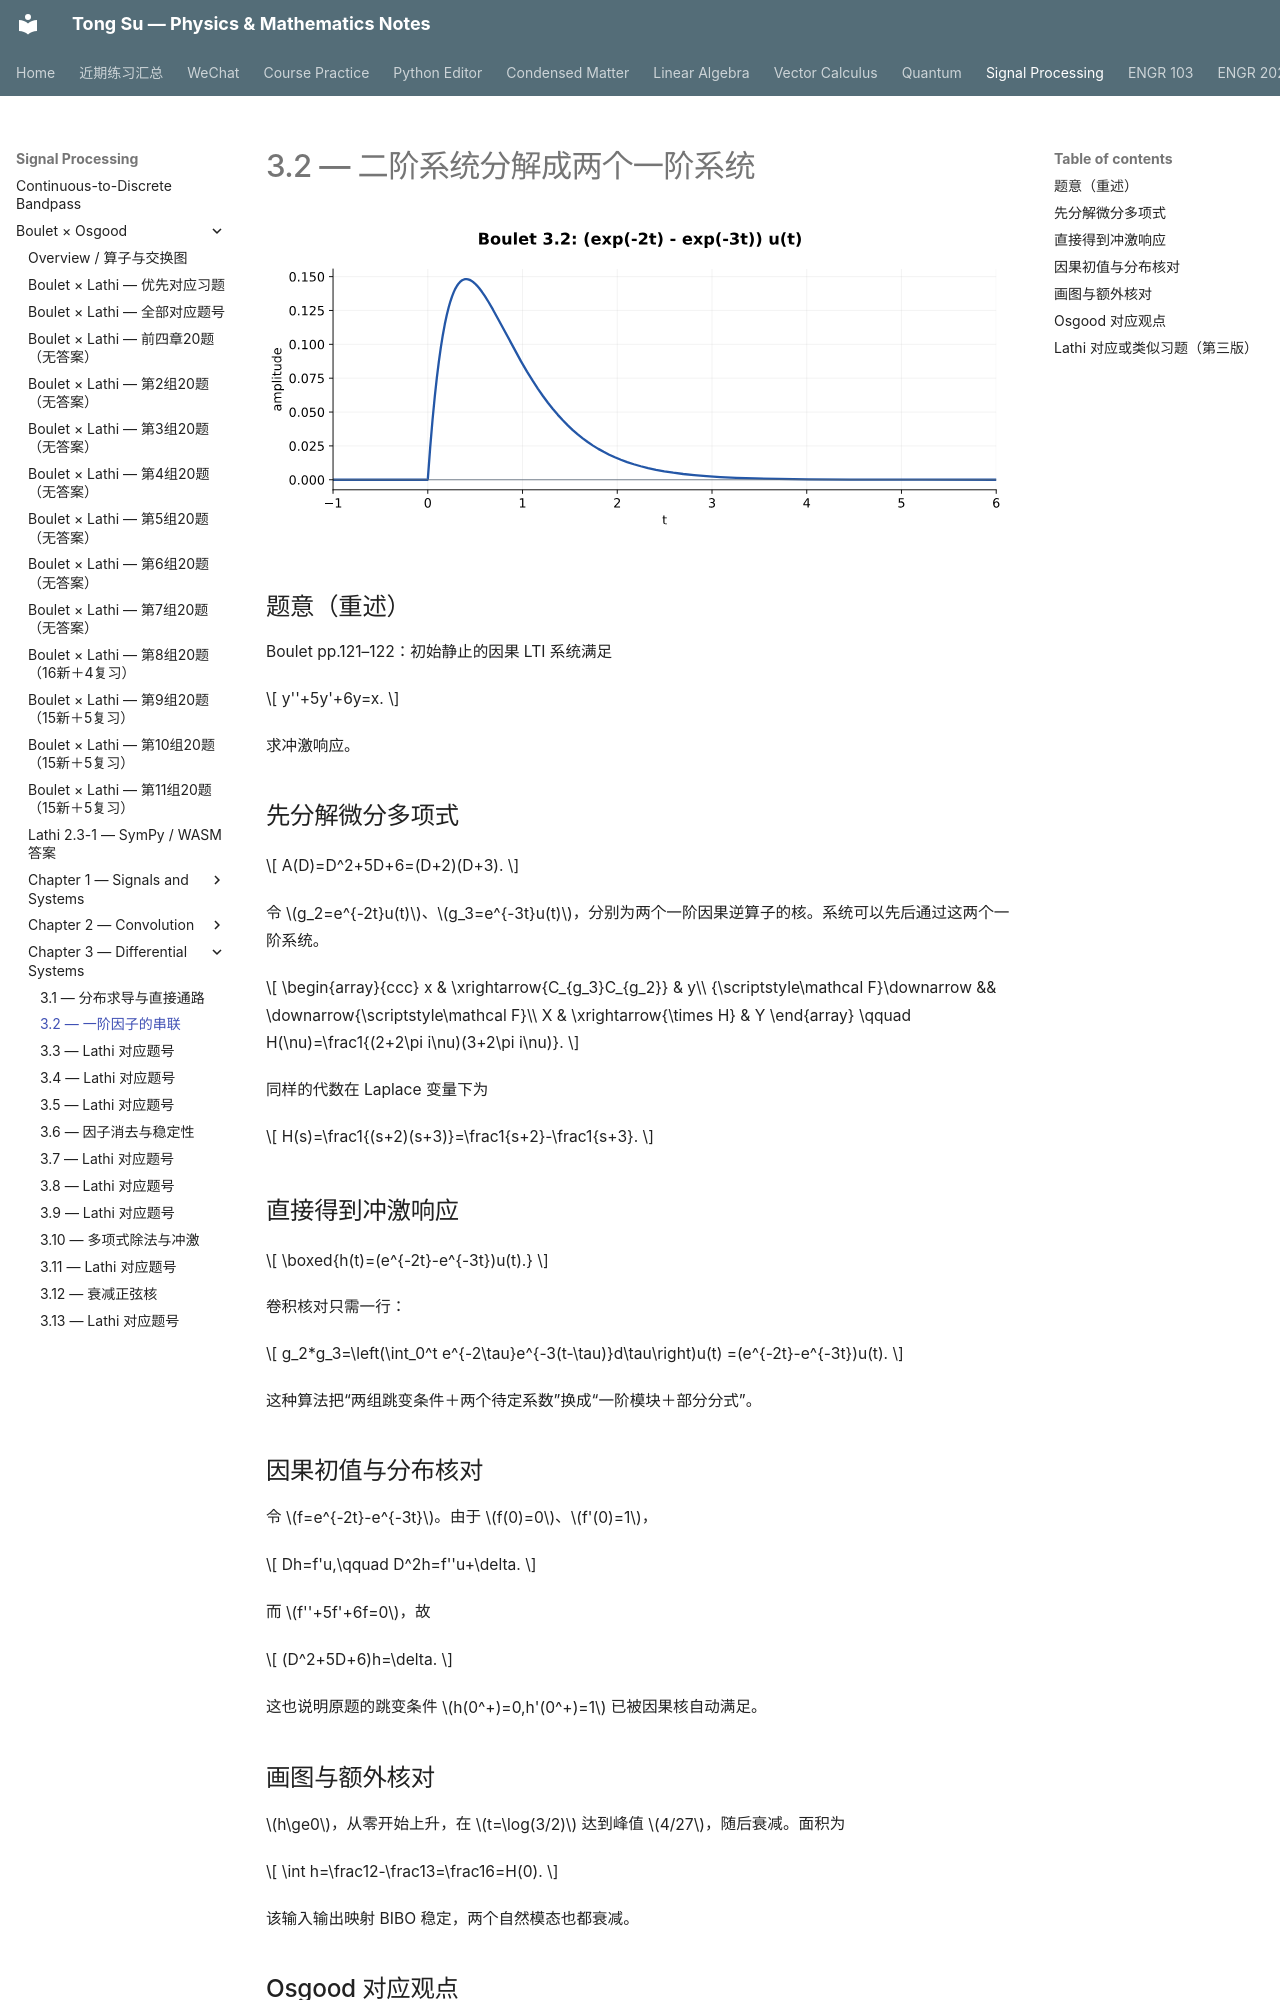

repository: OutisNemosseus/zhihu-physics-notes · page: signal-processing/boulet/3-2/index.html · generator: mkdocs

# 3.2 — 二阶系统分解成两个一阶系统

![3.2 的因果冲激响应](../../assets/images/boulet/3-2.svg)

## 题意（重述）

Boulet pp.121–122：初始静止的因果 LTI 系统满足

\[
y''+5y'+6y=x.
\]

求冲激响应。

## 先分解微分多项式

\[
A(D)=D^2+5D+6=(D+2)(D+3).
\]

令 \(g_2=e^{-2t}u(t)\)、\(g_3=e^{-3t}u(t)\)，分别为两个一阶因果逆算子的核。系统可以先后通过这两个一阶系统。

\[
\begin{array}{ccc}
x & \xrightarrow{C_{g_3}C_{g_2}} & y\\
{\scriptstyle\mathcal F}\downarrow && \downarrow{\scriptstyle\mathcal F}\\
X & \xrightarrow{\times H} & Y
\end{array}
\qquad H(\nu)=\frac1{(2+2\pi i\nu)(3+2\pi i\nu)}.
\]

同样的代数在 Laplace 变量下为

\[
H(s)=\frac1{(s+2)(s+3)}=\frac1{s+2}-\frac1{s+3}.
\]

## 直接得到冲激响应

\[
\boxed{h(t)=(e^{-2t}-e^{-3t})u(t).}
\]

卷积核对只需一行：

\[
g_2*g_3=\left(\int_0^t e^{-2\tau}e^{-3(t-\tau)}d\tau\right)u(t)
=(e^{-2t}-e^{-3t})u(t).
\]

这种算法把“两组跳变条件＋两个待定系数”换成“一阶模块＋部分分式”。

## 因果初值与分布核对

令 \(f=e^{-2t}-e^{-3t}\)。由于 \(f(0)=0\)、\(f'(0)=1\)，

\[
Dh=f'u,\qquad D^2h=f''u+\delta.
\]

而 \(f''+5f'+6f=0\)，故

\[
(D^2+5D+6)h=\delta.
\]

这也说明原题的跳变条件 \(h(0^+)=0,h'(0^+)=1\) 已被因果核自动满足。
